The GitHub repository emilianoagostini14/TP-ClasificadordeComponentes contains a labelled image folder "processed" with 4 categories: ceramic capacitor, electrolytic capacitor, LED, resistencia. Examples follow, each with its label.

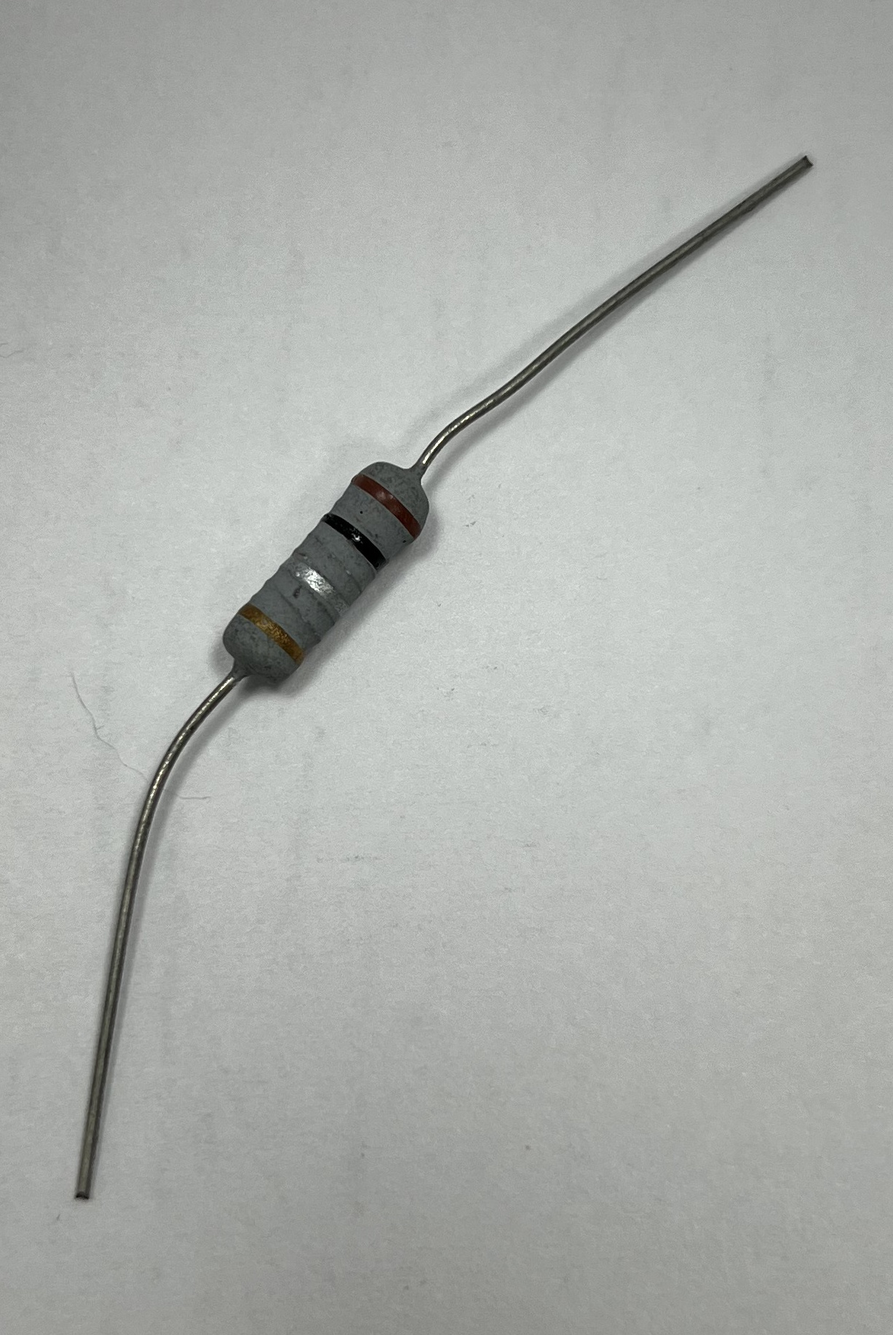
Label: resistencia

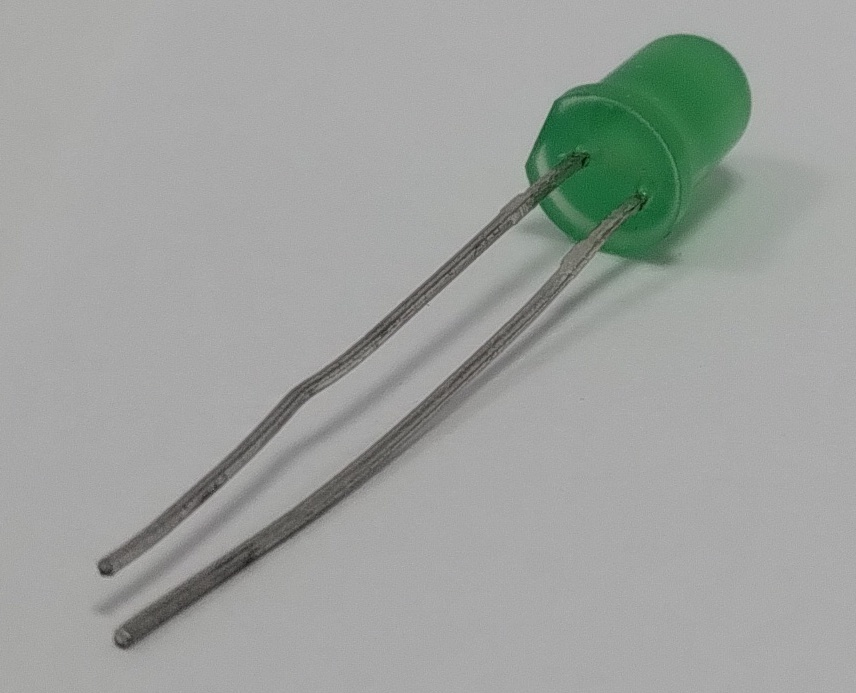
Label: LED

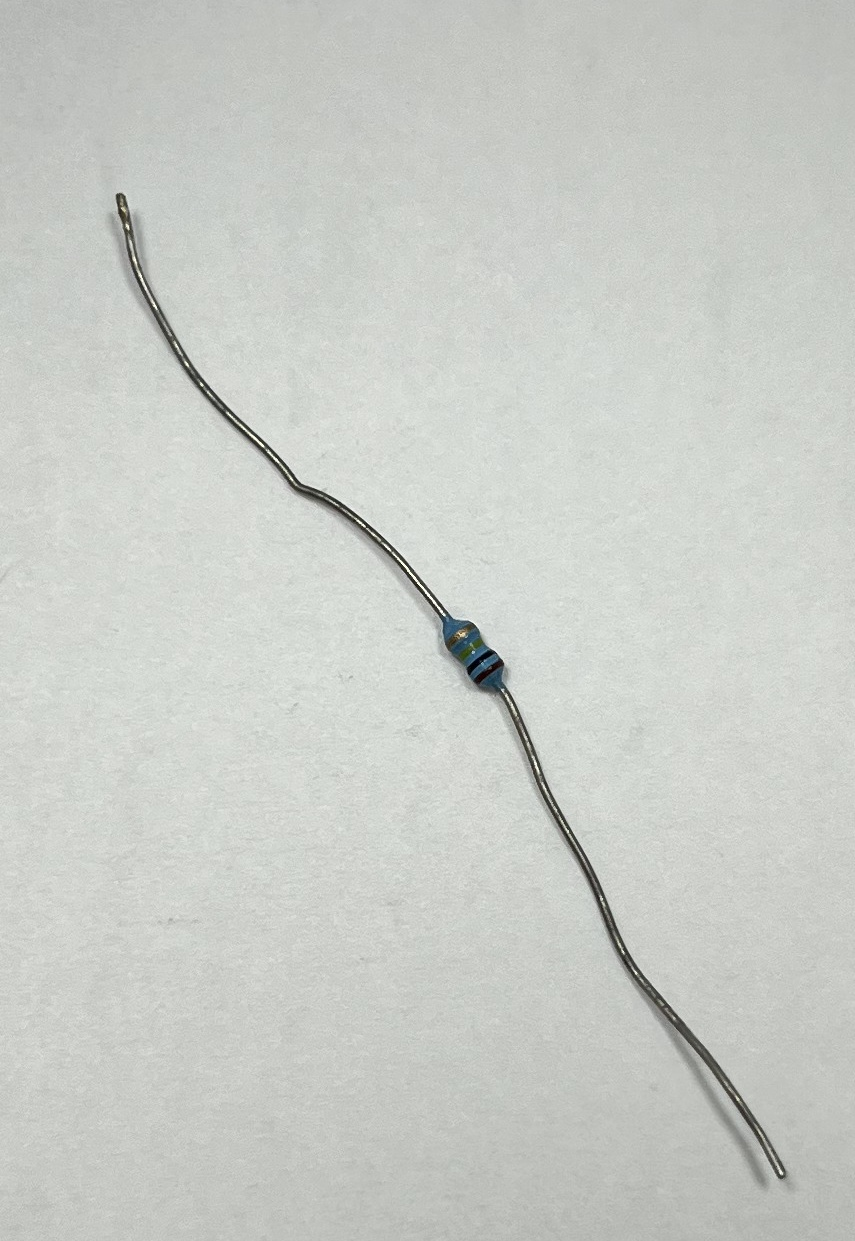
Label: resistencia

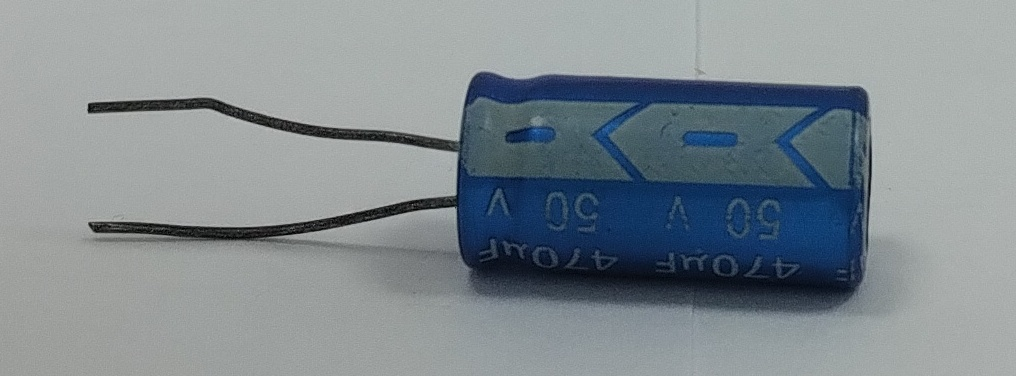
Label: electrolytic capacitor

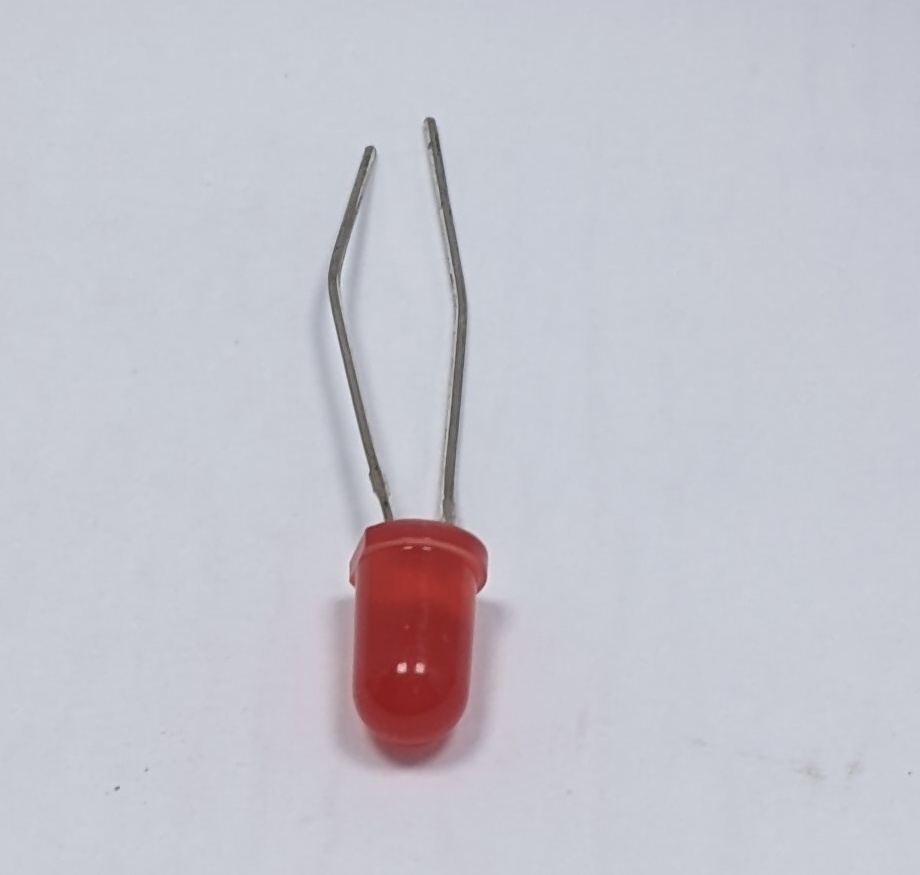
Label: LED

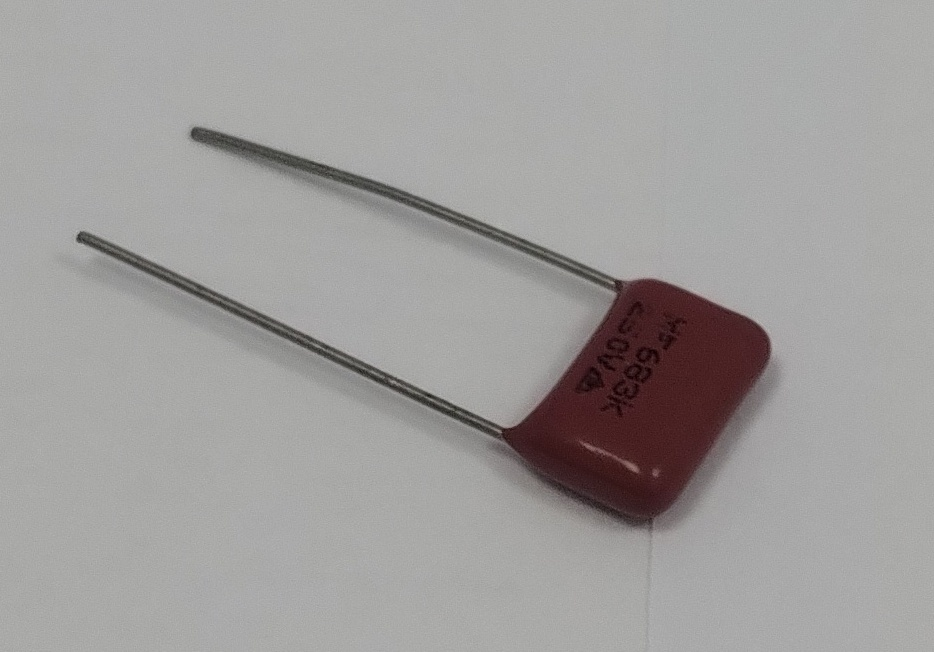
Label: ceramic capacitor
